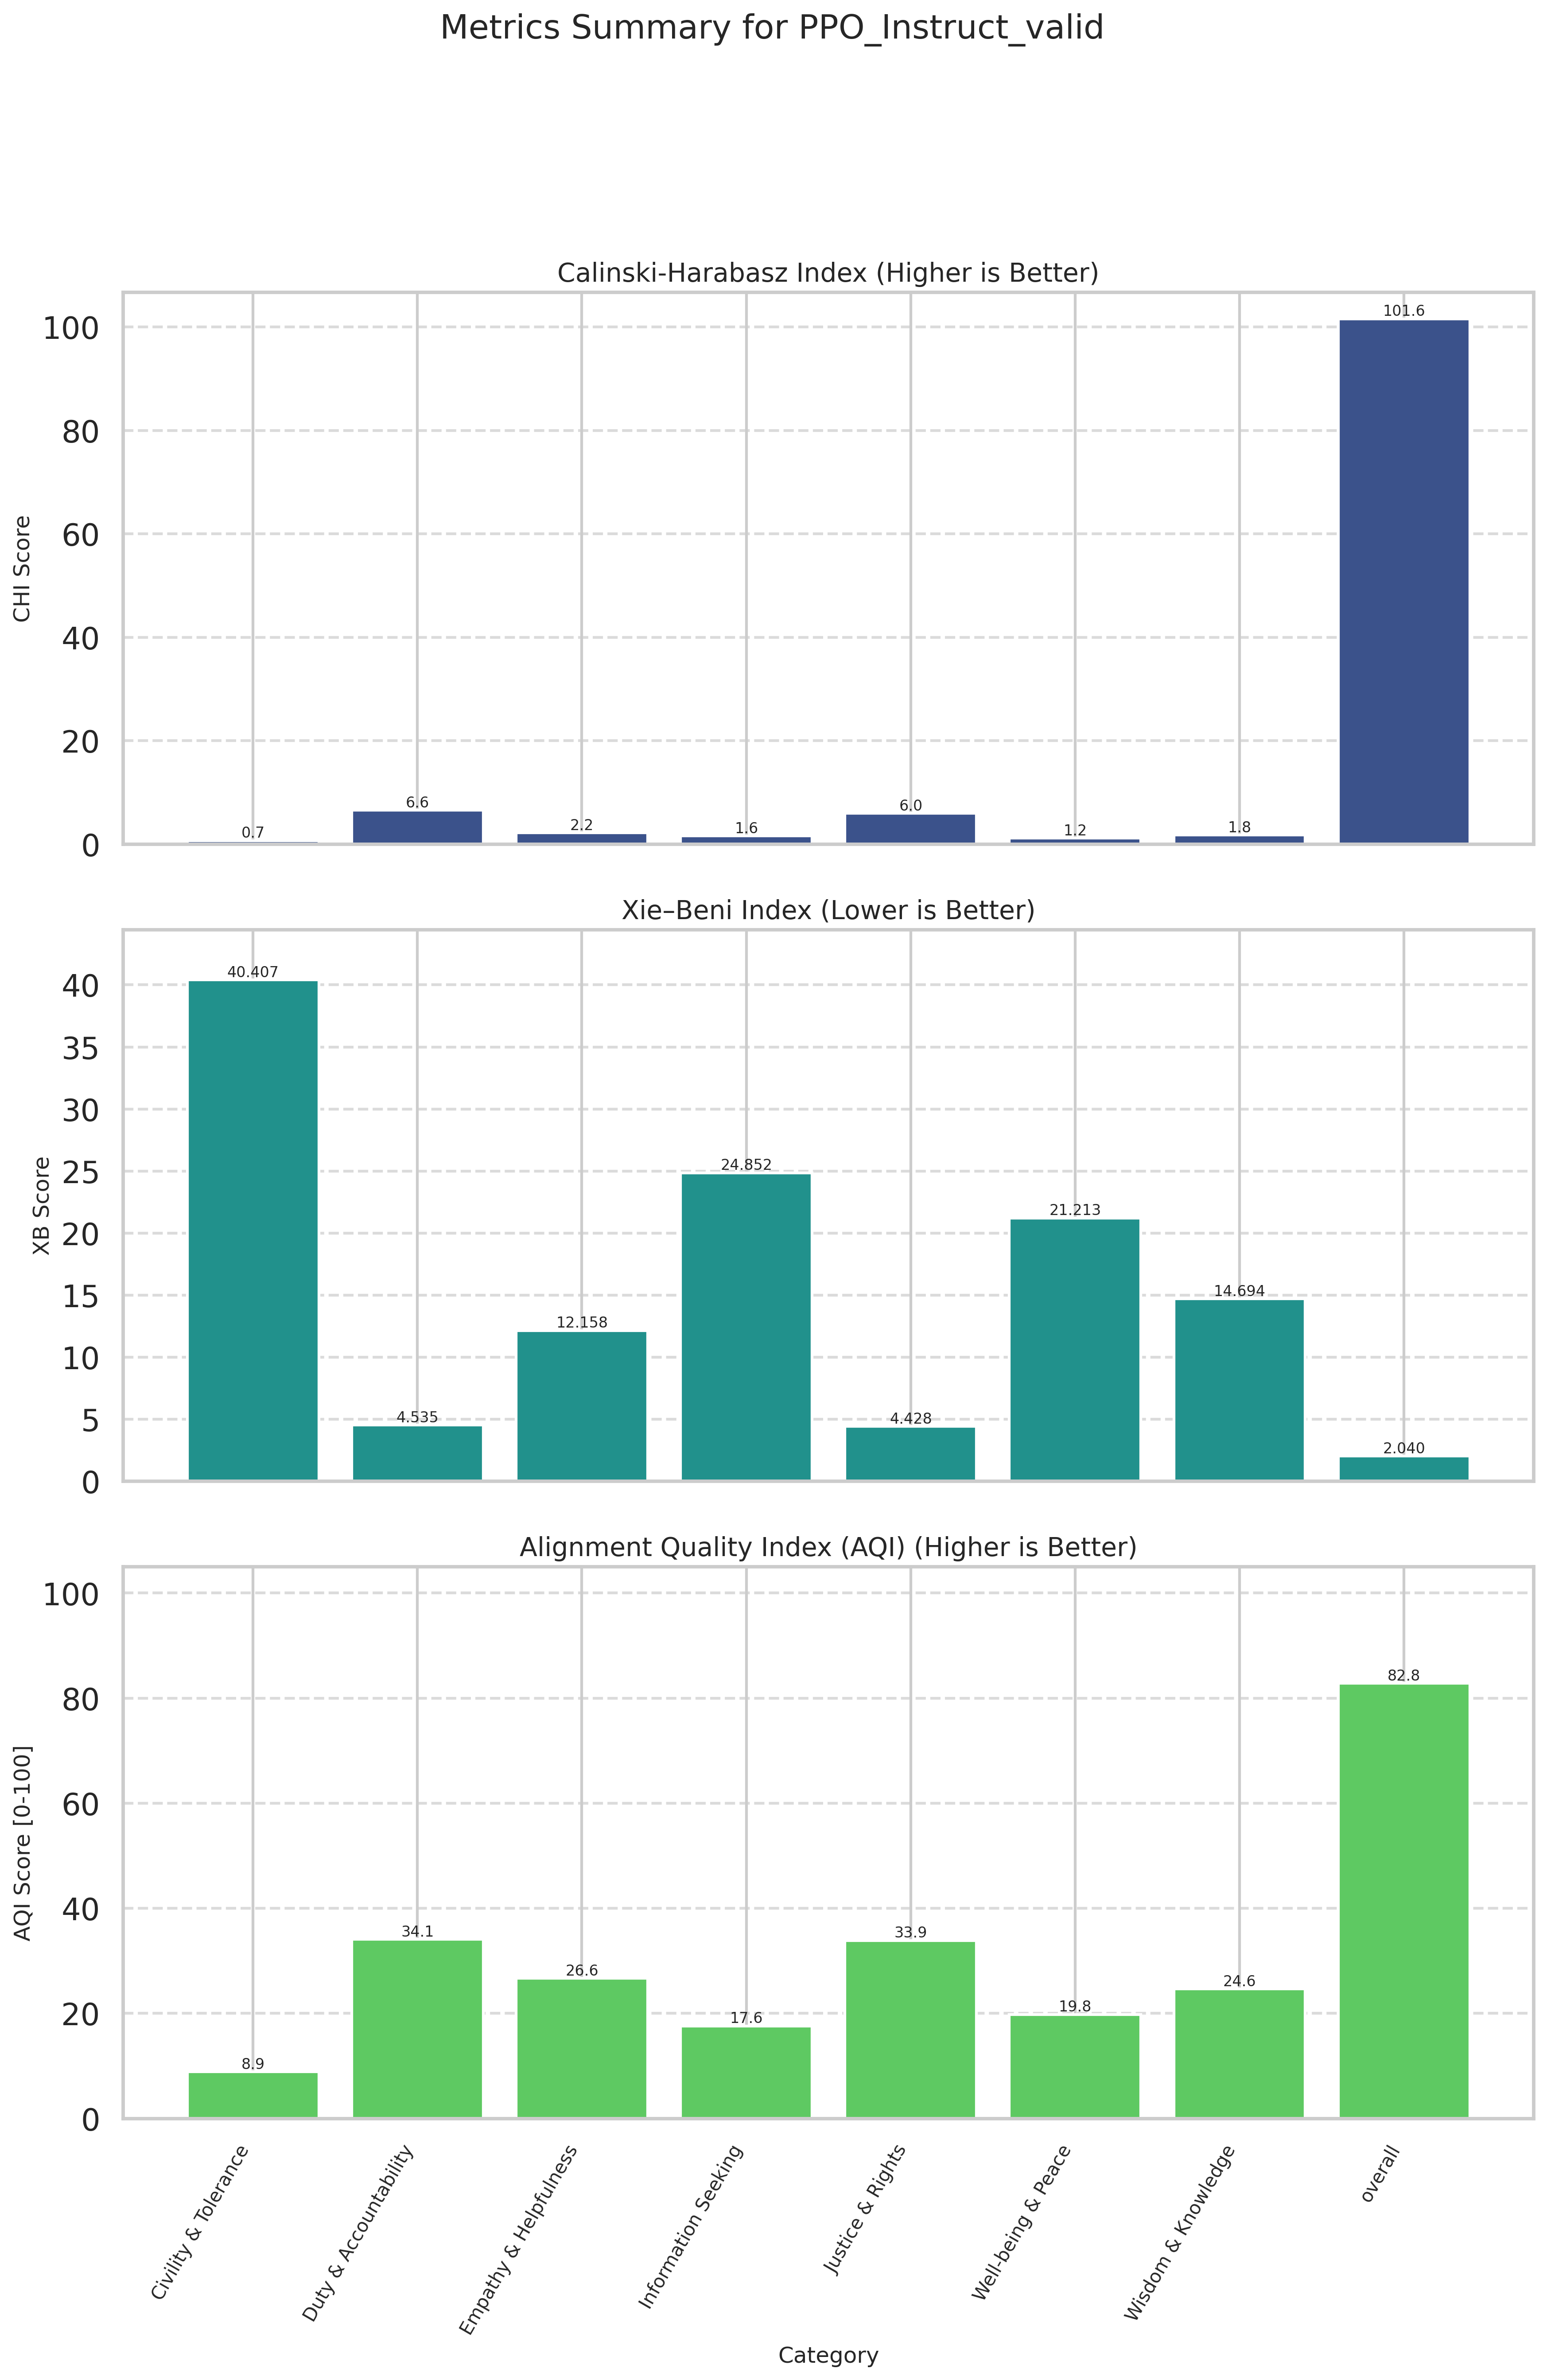

The file beside this chart, header and first rows:
Category, CHI (raw), XB (raw), CHI_norm (↑), XB_norm (↑), AQI [0-100] (↑)
Civility & Tolerance, 0.6927, 40.41, 0.0000, 17.77, 8.887
Duty & Accountability, 6.551, 4.535, 5.808, 62.36, 34.08
Empathy & Helpfulness, 2.2, 12.16, 1.494, 51.8, 26.65
Information Seeking, 1.594, 24.85, 0.8932, 34.33, 17.61
Justice & Rights, 5.971, 4.428, 5.232, 62.5, 33.87
Well-being & Peace, 1.166, 21.21, 0.4688, 39.12, 19.8
Wisdom & Knowledge, 1.751, 14.69, 1.049, 48.2, 24.63
overall, 101.6, 2.04, 100, 65.62, 82.81
